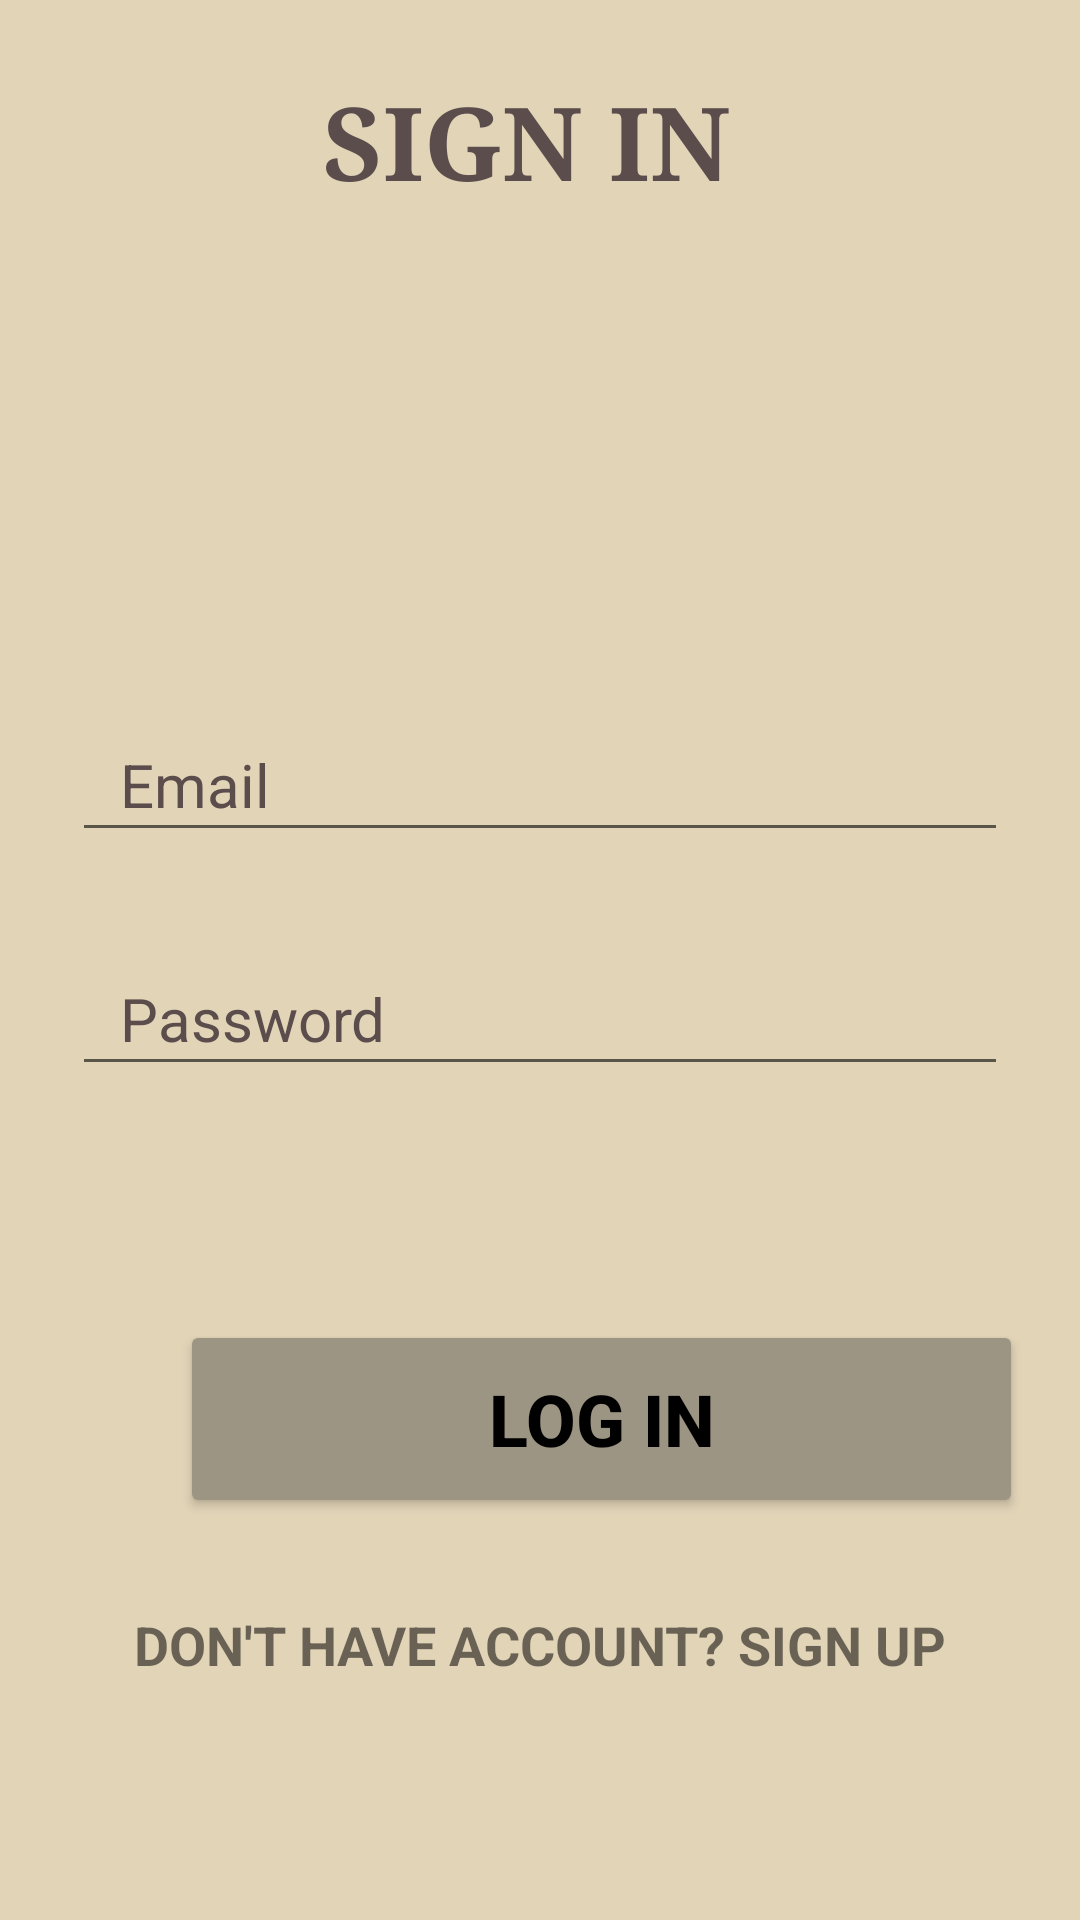

Layout XML and referenced resources for this Android screen:
<!-- AndroidManifest.xml: application theme Theme.Emp -->
<!-- res/layout/activity_login.xml -->
<?xml version="1.0" encoding="utf-8"?>
<LinearLayout xmlns:android="http://schemas.android.com/apk/res/android"
              xmlns:app="http://schemas.android.com/apk/res-auto" android:layout_width="match_parent"
              android:orientation="vertical"
              android:layout_height="match_parent"
              android:background="#E2D4B7">

    <TextView
            android:layout_width="match_parent"
            android:textAlignment="center"
            android:layout_height="70dp"
            android:text="SIGN IN "
            android:textColor="#5C4D4D"
            android:textSize="34sp"
            android:textStyle="bold"
            android:layout_marginTop="24dp" android:fontFamily="serif"/>

    <ImageView
            android:layout_width="397dp"
            android:layout_height="112dp" app:srcCompat="@drawable/sign_in__1_" android:id="@+id/imageView8"/>
    <EditText
            android:id="@+id/editTextEmail"
            android:layout_width="match_parent"
            android:layout_height="wrap_content"
            android:layout_marginStart="24dp"
            android:layout_marginEnd="24dp"
            android:hint="Email"
            android:inputType="textEmailAddress"
            android:paddingStart="16dp"
            android:paddingEnd="16dp"
            android:textColorHint="#5C4D4D"
            android:textSize="20sp"
            android:textColor="@color/black" android:minHeight="48dp" android:layout_marginTop="30dp"
    />

    <EditText
            android:id="@+id/editTextPassword"
            android:layout_width="match_parent"
            android:layout_height="wrap_content"
            android:layout_marginStart="24dp"
            android:layout_marginEnd="24dp"
            android:hint="Password"
            android:inputType="textPassword"
            android:paddingStart="16dp"
            android:paddingEnd="16dp"
            android:textColorHint="#5C4D4D"
            android:textSize="20sp"
            android:textColor="@color/black" android:minHeight="48dp" android:layout_marginTop="30dp"
    />

    <ProgressBar
            style="?android:attr/progressBarStyle"
            android:layout_width="match_parent"
            android:layout_height="wrap_content"
            android:id="@+id/progressBar" android:visibility="invisible"/>

    <Button
            android:id="@+id/login_button"
            android:layout_width="281dp"
            android:layout_height="66dp"
            android:layout_marginStart="60dp"
            android:layout_marginEnd="24dp"
            android:text="Log in"
            android:textSize="24sp"
            android:textStyle="bold" android:backgroundTint="#9C9583" android:textColor="@color/black"
            android:textAlignment="center" android:layout_marginTop="30dp"/>
    <TextView
            android:text="Don't have Account? Sign Up"
            android:layout_width="match_parent"
            android:layout_height="wrap_content"
            android:textAlignment="center"
            android:textStyle="bold"
            android:textAllCaps="true"
            android:id="@+id/go_to_signUp" android:textSize="18sp" android:layout_marginTop="30dp"
    />

</LinearLayout>
<!-- resources referenced by this layout -->
<resources>
  <style name="Theme.Emp" parent="Theme.AppCompat.Light.NoActionBar">
          
          <item name="colorPrimary">@color/purple_200</item>
          <item name="colorPrimaryVariant">@color/purple_700</item>
          <item name="colorOnPrimary">@color/white</item>
          
          <item name="colorSecondary">@color/teal_200</item>
          <item name="colorSecondaryVariant">@color/teal_700</item>
          <item name="colorOnSecondary">@color/black</item>
          
          <item name="android:statusBarColor">?attr/colorPrimaryVariant</item>
          
      </style>
  <!-- not gathered from this repository: default colours our renderer supplied (Android Studio template values) -->
  <color name="purple_200">#FFBB86FC</color>
  <color name="purple_700">#FF3700B3</color>
  <color name="teal_200">#FF03DAC5</color>
  <color name="teal_700">#FF018786</color>
  <color name="black">#FF000000</color>
  <color name="white">#FFFFFFFF</color>
</resources>
